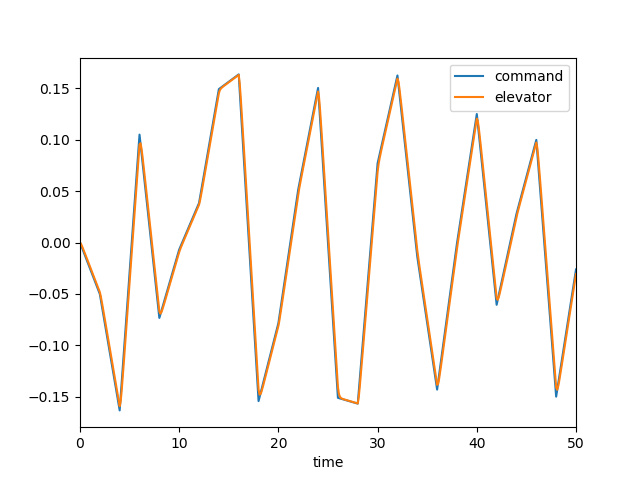

Data behind this chart, as committed beside it:
, time, dec, de, mode, u, w, q, theta
0, 0.0, 0.0, 0.0, 0.0, 0.0, 0.0, 0.0, 0.0
1, 0.1, -0.002507, -0.001381, 0.0, -0.0001392, 0.001934, 8.390577568206936e-05, 2.71041426458396e-06
2, 0.2, -0.005015, -0.003473, 0.0, -0.0007428, 0.01086, 0.000356, 2.2902924683876336e-05
3, 0.3, -0.007522, -0.005828, 0.0, -0.002099, 0.03149, 0.0008273, 8.037409133976325e-05
4, 0.4, -0.01003, -0.008279, 0.0, -0.004461, 0.06766, 0.001475, 0.000194
5, 0.5, -0.01254, -0.01077, 0.0, -0.008041, 0.1223, 0.002264, 0.0003799
6, 0.6, -0.01504, -0.01327, 0.0, -0.01302, 0.1972, 0.003159, 0.0006502
7, 0.7, -0.01755, -0.01577, 0.0, -0.01954, 0.2935, 0.004124, 0.001014
8, 0.8, -0.02006, -0.01828, 0.0, -0.02771, 0.4114, 0.005127, 0.001476
9, 0.9, -0.02257, -0.02078, 0.0, -0.0376, 0.5504, 0.006139, 0.002039
10, 1.0, -0.02507, -0.02329, 0.0, -0.04927, 0.7096, 0.007136, 0.002703
11, 1.1, -0.02758, -0.0258, 0.0, -0.06275, 0.8876, 0.008097, 0.003465
12, 1.2, -0.03009, -0.02831, 0.0, -0.07804, 1.082, 0.009007, 0.004321
13, 1.3, -0.03259, -0.03081, 0.0, -0.09512, 1.292, 0.009854, 0.005264
14, 1.4, -0.0351, -0.03332, 0.0, -0.114, 1.515, 0.01063, 0.006289
15, 1.5, -0.03761, -0.03583, 0.0, -0.1346, 1.748, 0.01133, 0.007387
16, 1.6, -0.04012, -0.03833, 0.0, -0.1569, 1.99, 0.01195, 0.008552
17, 1.7, -0.04262, -0.04084, 0.0, -0.1808, 2.239, 0.01249, 0.009775
18, 1.8, -0.04513, -0.04335, 0.0, -0.2064, 2.492, 0.01296, 0.01105
19, 1.9, -0.04764, -0.04586, 0.0, -0.2335, 2.747, 0.01336, 0.01236
20, 2.0, -0.05015, -0.04836, 0.0, -0.2622, 3.004, 0.0137, 0.01372
21, 2.1, -0.0558, -0.0526, 0.0, -0.2924, 3.264, 0.01408, 0.01511
22, 2.2, -0.06146, -0.05774, 0.0, -0.3248, 3.531, 0.01466, 0.01654
23, 2.3, -0.06711, -0.06321, 0.0, -0.3595, 3.81, 0.01544, 0.01804
24, 2.4, -0.07277, -0.06879, 0.0, -0.3968, 4.106, 0.01641, 0.01963
25, 2.5, -0.07843, -0.07442, 0.0, -0.437, 4.422, 0.01753, 0.02133
26, 2.6, -0.08408, -0.08007, 0.0, -0.4804, 4.76, 0.01876, 0.02314
27, 2.7, -0.08974, -0.08572, 0.0, -0.5271, 5.121, 0.02007, 0.02508
28, 2.8, -0.0954, -0.09138, 0.0, -0.5772, 5.505, 0.02142, 0.02716
29, 2.9, -0.1011, -0.09703, 0.0, -0.6309, 5.912, 0.02278, 0.02937
30, 3.0, -0.1067, -0.1027, 0.0, -0.6883, 6.34, 0.02413, 0.03171
31, 3.1, -0.1124, -0.1083, 0.0, -0.7493, 6.789, 0.02543, 0.03419
32, 3.2, -0.118, -0.114, 0.0, -0.814, 7.256, 0.02669, 0.0368
33, 3.3, -0.1237, -0.1197, 0.0, -0.8824, 7.739, 0.02787, 0.03953
34, 3.4, -0.1293, -0.1253, 0.0, -0.9546, 8.237, 0.02898, 0.04237
35, 3.5, -0.135, -0.131, 0.0, -1.03, 8.746, 0.03, 0.04532
36, 3.6, -0.1406, -0.1366, 0.0, -1.11, 9.264, 0.03094, 0.04837
37, 3.7, -0.1463, -0.1423, 0.0, -1.193, 9.789, 0.0318, 0.0515
38, 3.8, -0.152, -0.1479, 0.0, -1.28, 10.32, 0.03258, 0.05472
39, 3.9, -0.1576, -0.1536, 0.0, -1.37, 10.85, 0.03328, 0.05802
40, 4.0, -0.1633, -0.1593, 0.0, -1.464, 11.39, 0.03391, 0.06138
41, 4.1, -0.1499, -0.1544, 0.0, -1.561, 11.91, 0.03384, 0.06477
42, 4.2, -0.1365, -0.1442, 0.0, -1.657, 12.37, 0.03229, 0.06809
43, 4.3, -0.123, -0.1319, 0.0, -1.752, 12.75, 0.02918, 0.07118
44, 4.4, -0.1096, -0.1189, 0.0, -1.842, 13, 0.02469, 0.07389
45, 4.5, -0.09623, -0.1057, 0.0, -1.927, 13.11, 0.01909, 0.07608
46, 4.6, -0.08282, -0.09232, 0.0, -2.004, 13.06, 0.01267, 0.07768
47, 4.7, -0.06941, -0.07893, 0.0, -2.073, 12.85, 0.005707, 0.0786
48, 4.8, -0.056, -0.06553, 0.0, -2.134, 12.47, -0.001554, 0.07881
49, 4.9, -0.04259, -0.05212, 0.0, -2.184, 11.92, -0.008888, 0.07829
50, 5.0, -0.02918, -0.03871, 0.0, -2.225, 11.21, -0.0161, 0.07704
51, 5.1, -0.01577, -0.0253, 0.0, -2.256, 10.36, -0.02304, 0.07508
52, 5.2, -0.002363, -0.0119, 0.0, -2.277, 9.379, -0.02959, 0.07244
53, 5.3, 0.01105, 0.001514, 0.0, -2.288, 8.28, -0.03563, 0.06918
54, 5.4, 0.02446, 0.01492, 0.0, -2.289, 7.081, -0.04113, 0.06534
55, 5.5, 0.03786, 0.02833, 0.0, -2.282, 5.798, -0.04602, 0.06097
56, 5.6, 0.05127, 0.04174, 0.0, -2.265, 4.45, -0.05032, 0.05615
57, 5.7, 0.06468, 0.05515, 0.0, -2.239, 3.051, -0.054, 0.05093
58, 5.8, 0.07809, 0.06856, 0.0, -2.205, 1.616, -0.05711, 0.04537
59, 5.9, 0.0915, 0.08197, 0.0, -2.164, 0.16, -0.05968, 0.03953
... 441 more rows
